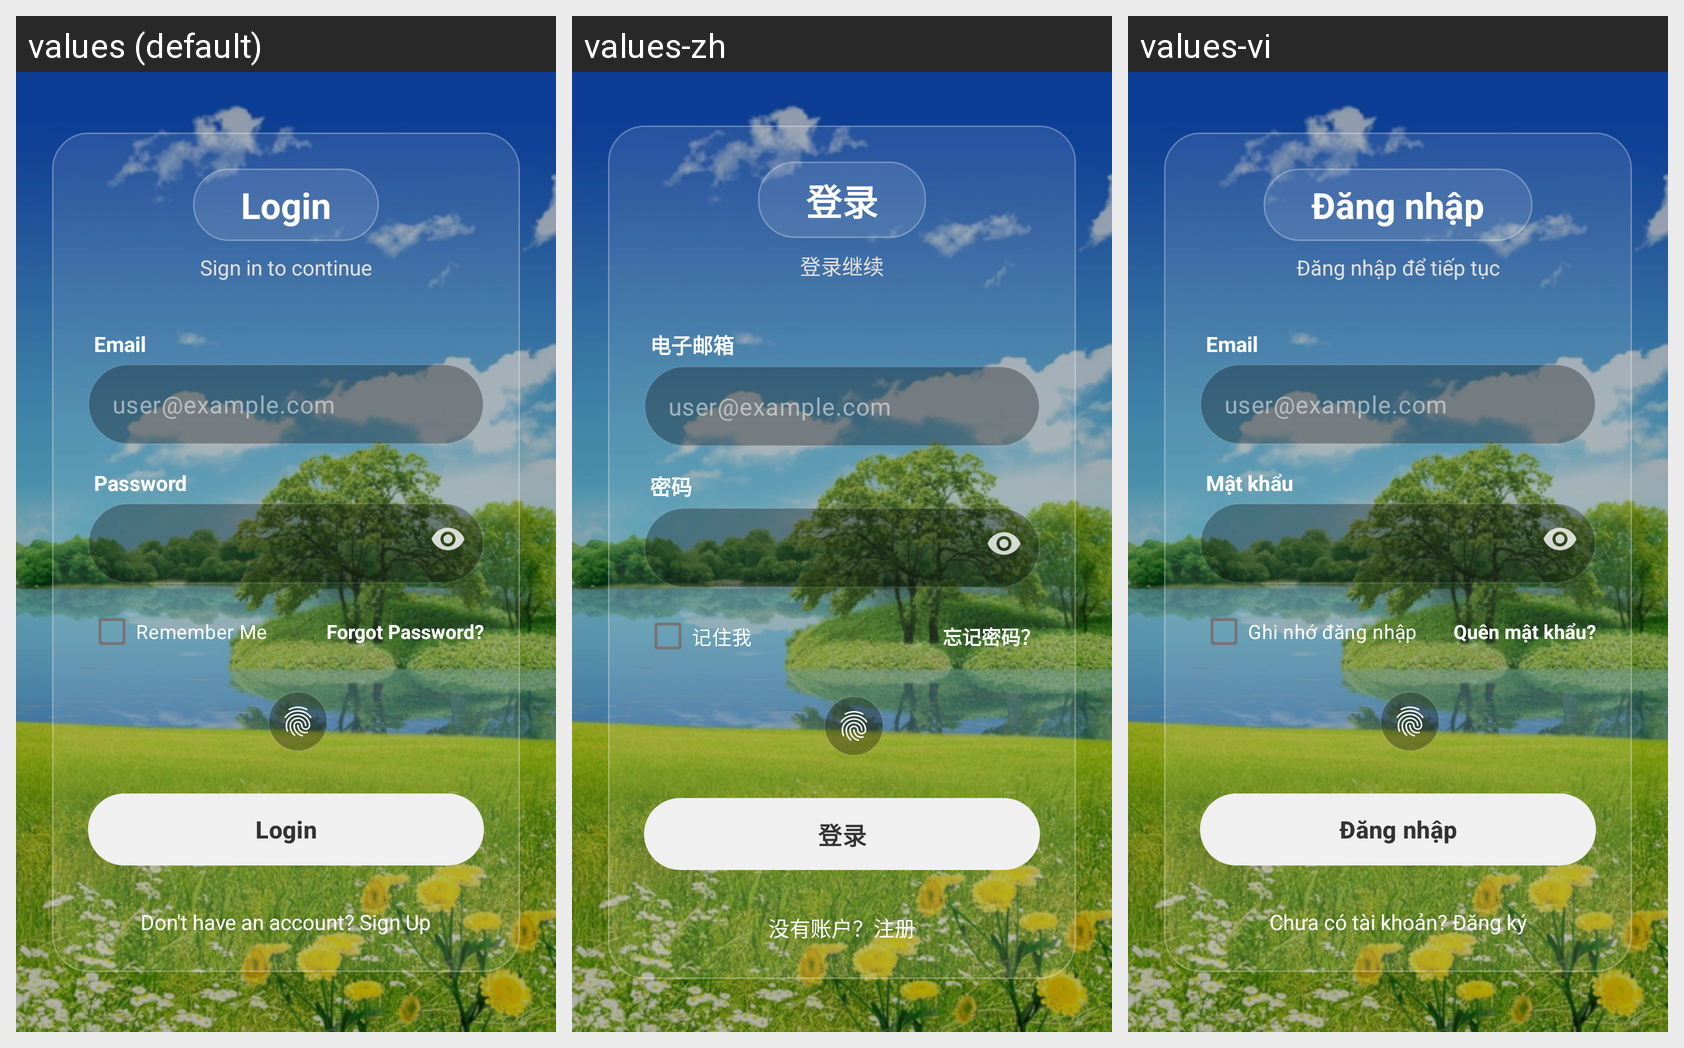

Strings drawn on this Android screen and how each of the app's shown locales translates them:
Android screen res/layout/activity_login.xml rendered under 3 locales, left to right: values (default), values-zh, values-vi. Device: Nexus 5 (rendered at 1080×1920; each locale shown at half size, 540×960, under a caption strip naming it); theme Theme.CampusExpenseManager.
Strings drawn on this screen, with the default value and each locale's value (text and hints the layout hard-codes, and strings that could not be matched under every locale, appear in the picture but are not listed):

auth_login
  values: Login
  values-zh: 登录
  values-vi: Đăng nhập

login_subtitle
  values: Sign in to continue
  values-zh: 登录继续
  values-vi: Đăng nhập để tiếp tục

auth_email
  values: Email
  values-zh: 电子邮箱
  values-vi: Email

auth_password
  values: Password
  values-zh: 密码
  values-vi: Mật khẩu

auth_remember_me
  values: Remember Me
  values-zh: 记住我
  values-vi: Ghi nhớ đăng nhập

auth_forgot_password
  values: Forgot Password?
  values-zh: 忘记密码？
  values-vi: Quên mật khẩu?

auth_no_account
  values: Don't have an account? Sign Up
  values-zh: 没有账户？注册
  values-vi: Chưa có tài khoản? Đăng ký
